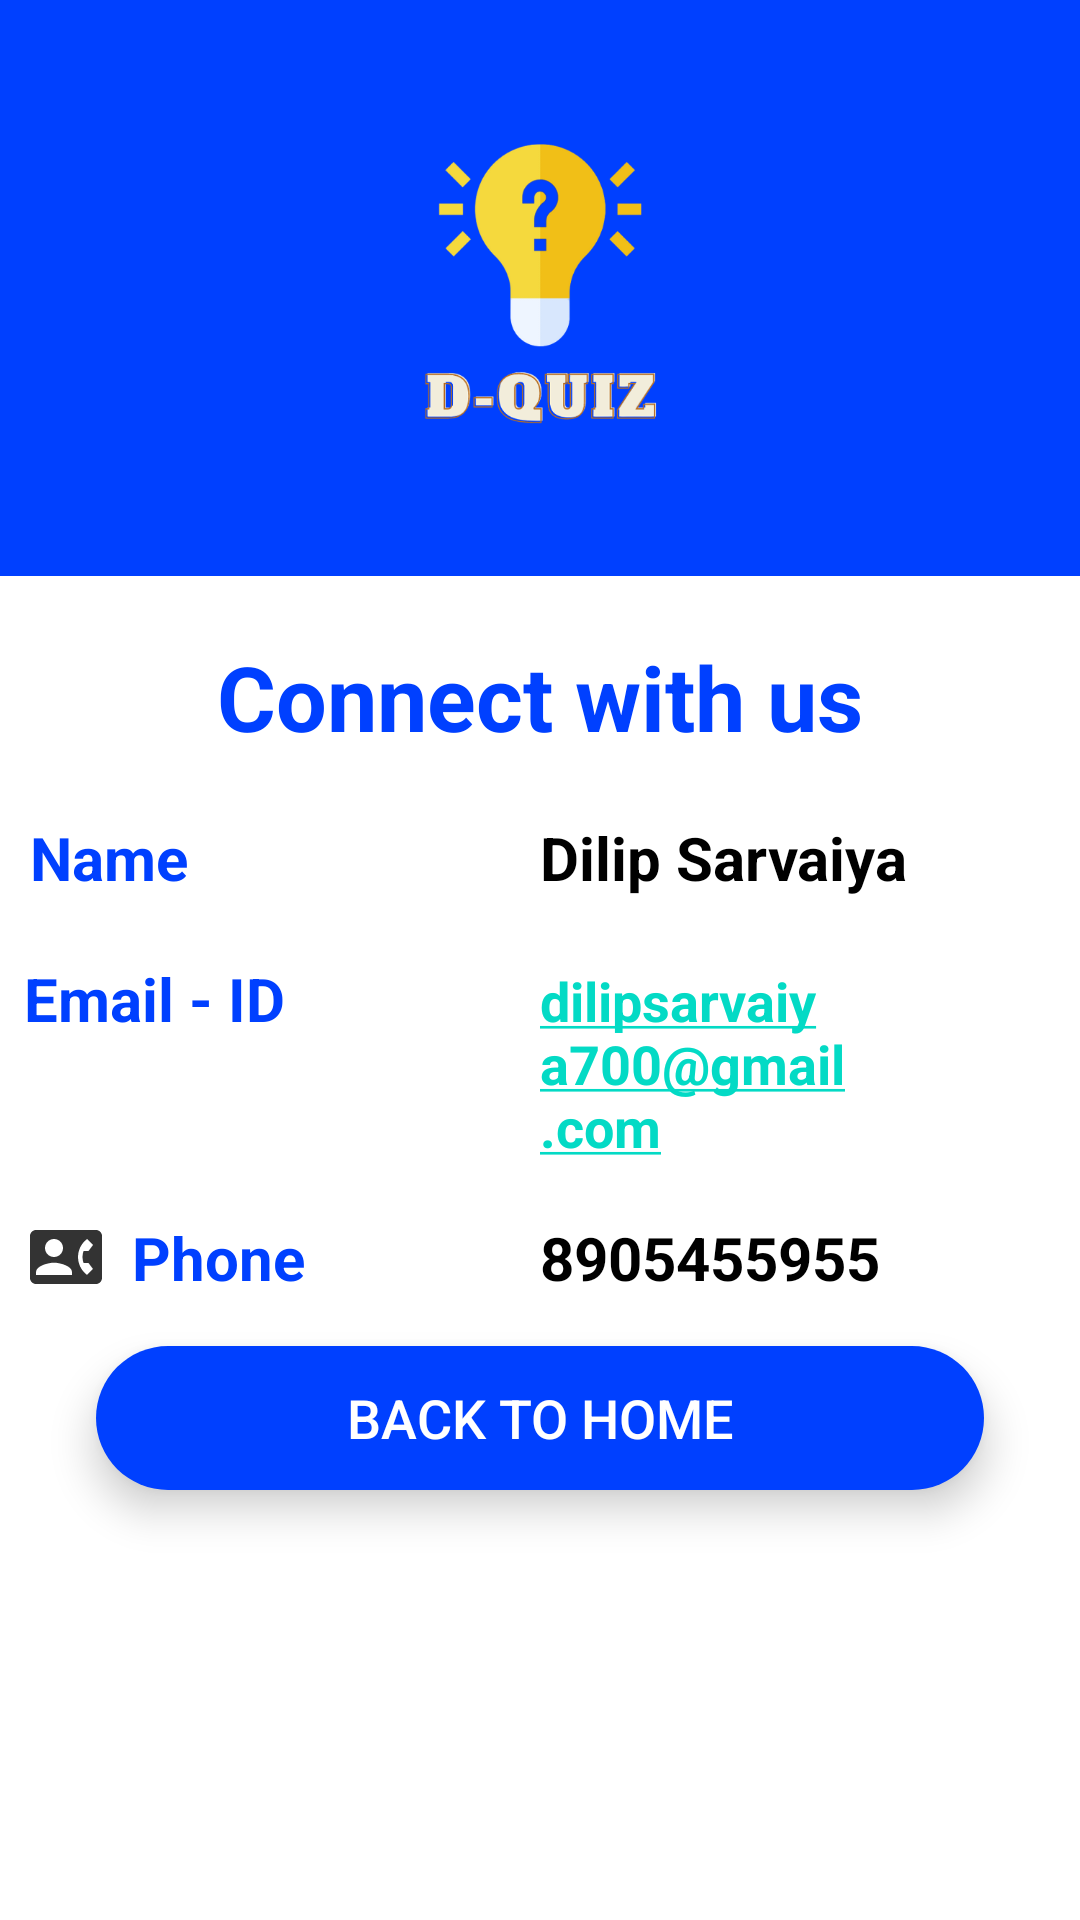

Write the Android layout XML for this screen, with the resource values it uses.
<!-- AndroidManifest.xml: application theme Theme.Quiz -->
<!-- res/layout/fragment_contact_us.xml -->
<?xml version="1.0" encoding="utf-8"?>
<androidx.constraintlayout.widget.ConstraintLayout xmlns:android="http://schemas.android.com/apk/res/android"
    xmlns:app="http://schemas.android.com/apk/res-auto"
    xmlns:tools="http://schemas.android.com/tools"
    android:layout_width="match_parent"
    android:layout_height="match_parent"
    android:theme="@style/LoginTheme.Quiz"
    tools:context=".ContactusFragment">

    <LinearLayout
        android:id="@+id/linearLayout"
        android:layout_width="0dp"
        android:layout_height="wrap_content"
        android:background="@color/colorPrimary"
        android:gravity="center"
        android:orientation="vertical"
        android:padding="16dp"
        app:layout_constraintEnd_toEndOf="parent"
        app:layout_constraintStart_toStartOf="parent"
        app:layout_constraintTop_toTopOf="parent">

        <ImageView
            android:layout_width="120dp"
            android:layout_height="120dp"
            android:layout_marginTop="20dp"
            android:layout_marginBottom="20dp"
            android:src="@drawable/d_quiz_logo" />

    </LinearLayout>

    <TextView
        android:id="@+id/connect"
        android:layout_width="match_parent"
        android:layout_height="wrap_content"
        android:layout_marginTop="20dp"
        android:gravity="center"
        android:text="Connect with us"
        android:textColor="@color/colorPrimary"
        android:textSize="30sp"
        android:textStyle="bold"
        app:layout_constraintEnd_toEndOf="parent"
        app:layout_constraintStart_toStartOf="parent"
        app:layout_constraintTop_toBottomOf="@id/linearLayout" />

    <LinearLayout
        android:id="@id/linearLayout2"
        android:layout_width="match_parent"
        android:layout_height="wrap_content"
        android:orientation="vertical"
        app:layout_constraintEnd_toEndOf="parent"
        app:layout_constraintStart_toStartOf="parent"
        app:layout_constraintTop_toBottomOf="@id/connect">

        <LinearLayout
            android:layout_width="match_parent"
            android:layout_height="wrap_content"
            android:layout_marginLeft="10dp"
            android:layout_marginTop="20sp"
            android:layout_marginRight="10dp"
            android:orientation="horizontal">

            <TextView
                android:layout_width="match_parent"
                android:layout_height="wrap_content"
                android:layout_weight="1"
                android:drawableLeft="@drawable/ic_person"
                android:drawablePadding="10dp"
                android:drawableTint="@color/black"
                android:text="Name"
                android:textColor="@color/colorPrimary"
                android:textSize="20sp"
                android:textStyle="bold" />

            <TextView
                android:layout_width="match_parent"
                android:layout_height="wrap_content"
                android:layout_weight="1"
                android:text="Dilip Sarvaiya"
                android:textColor="@color/black"
                android:textSize="20sp"

                android:textStyle="bold" />


        </LinearLayout>

        <LinearLayout
            android:layout_width="match_parent"
            android:layout_height="wrap_content"
            android:layout_marginLeft="8dp"
            android:layout_marginTop="20sp"
            android:layout_marginRight="8dp"
            android:orientation="horizontal">

            <TextView
                android:layout_width="match_parent"
                android:layout_height="wrap_content"
                android:layout_weight="1"
                android:drawableLeft="@drawable/ic_email"
                android:drawablePadding="10dp"
                android:drawableTint="@color/black"
                android:text="Email - ID"
                android:textColor="@color/colorPrimary"
                android:textSize="20sp"
                android:textStyle="bold" />

            <TextView
                android:layout_width="match_parent"
                android:layout_height="wrap_content"
                android:layout_weight="1"
                android:autoLink="email"
                android:text="dilipsarvaiya700@gmail.com"
                android:textColor="@color/black"
                android:textSize="18sp"

                android:textStyle="bold" />


        </LinearLayout>

        <LinearLayout
            android:layout_width="match_parent"
            android:layout_height="wrap_content"
            android:layout_marginLeft="10dp"
            android:layout_marginTop="20sp"
            android:layout_marginRight="10dp"
            android:orientation="horizontal">

            <TextView
                android:layout_width="match_parent"
                android:layout_height="wrap_content"
                android:layout_weight="1"
                android:drawableLeft="@drawable/ic_contact"
                android:drawablePadding="10dp"
                android:drawableTint="@color/black"
                android:text="Phone"
                android:textColor="@color/colorPrimary"
                android:textSize="20sp"
                android:textStyle="bold" />

            <TextView
                android:layout_width="match_parent"
                android:layout_height="wrap_content"
                android:layout_weight="1"
                android:autoLink="phone"
                android:text="8905455955"
                android:textColor="@color/black"
                android:textSize="20sp"

                android:textStyle="bold" />


        </LinearLayout>


    </LinearLayout>

    <androidx.appcompat.widget.AppCompatButton
        android:id="@+id/backB"
        android:layout_width="match_parent"
        android:layout_height="wrap_content"
        android:layout_marginStart="32dp"
        android:layout_marginTop="16dp"
        android:layout_marginEnd="32dp"
        android:background="@drawable/round_corner_button"
        android:elevation="5dp"
        android:stateListAnimator="@null"
        android:text="Back to home"
        android:textColor="@color/white"
        android:textSize="18sp"
        android:translationZ="3dp"
        app:layout_constraintTop_toBottomOf="@+id/linearLayout2"
        tools:layout_editor_absoluteX="171dp" />

</androidx.constraintlayout.widget.ConstraintLayout>
<!-- resources referenced by this layout -->
<resources>
  <color name="black">#FF000000</color>
  <color name="colorPrimary">#0040FF</color>
  <color name="white">#FFFFFF</color>
  <!-- drawable d_quiz_logo: png bitmap (drawable, 50337 bytes) -->
  <!-- drawable ic_contact: png bitmap (drawable-hdpi, 467 bytes) -->
  <!-- drawable round_corner_button (drawable) -->
  <?xml version="1.0" encoding="utf-8"?>
  <shape xmlns:android="http://schemas.android.com/apk/res/android">
  
      <corners android:radius="300dp" />
  
      <solid android:color="@color/colorPrimary"/>
  
  </shape>
  <style name="LoginTheme.Quiz" parent="Theme.MaterialComponents.DayNight.NoActionBar">
          
          <item name="colorPrimary">@color/purple_500</item>
          <item name="colorPrimaryVariant">@color/purple_700</item>
          <item name="colorOnPrimary">@color/white</item>
          
          <item name="colorSecondary">@color/teal_200</item>
          <item name="colorSecondaryVariant">@color/teal_700</item>
          <item name="colorOnSecondary">@color/black</item>
          
          <item name="android:statusBarColor" tools:targetApi="l">?attr/colorPrimaryVariant</item>
          
      </style>
  <style name="Theme.Quiz" parent="Theme.MaterialComponents.DayNight.NoActionBar">
          
          <item name="colorPrimary">@color/purple_500</item>
          <item name="colorPrimaryVariant">@color/purple_700</item>
          <item name="colorOnPrimary">@color/white</item>
          
          <item name="colorSecondary">@color/teal_200</item>
          <item name="colorSecondaryVariant">@color/teal_700</item>
          <item name="colorOnSecondary">@color/black</item>
          
          <item name="android:statusBarColor" tools:targetApi="l">?attr/colorPrimaryVariant</item>
          
      </style>
  <color name="purple_500">#0040FF</color>
  <color name="purple_700">#000000</color>
  <color name="teal_200">#FF03DAC5</color>
  <color name="teal_700">#FF018786</color>
</resources>
